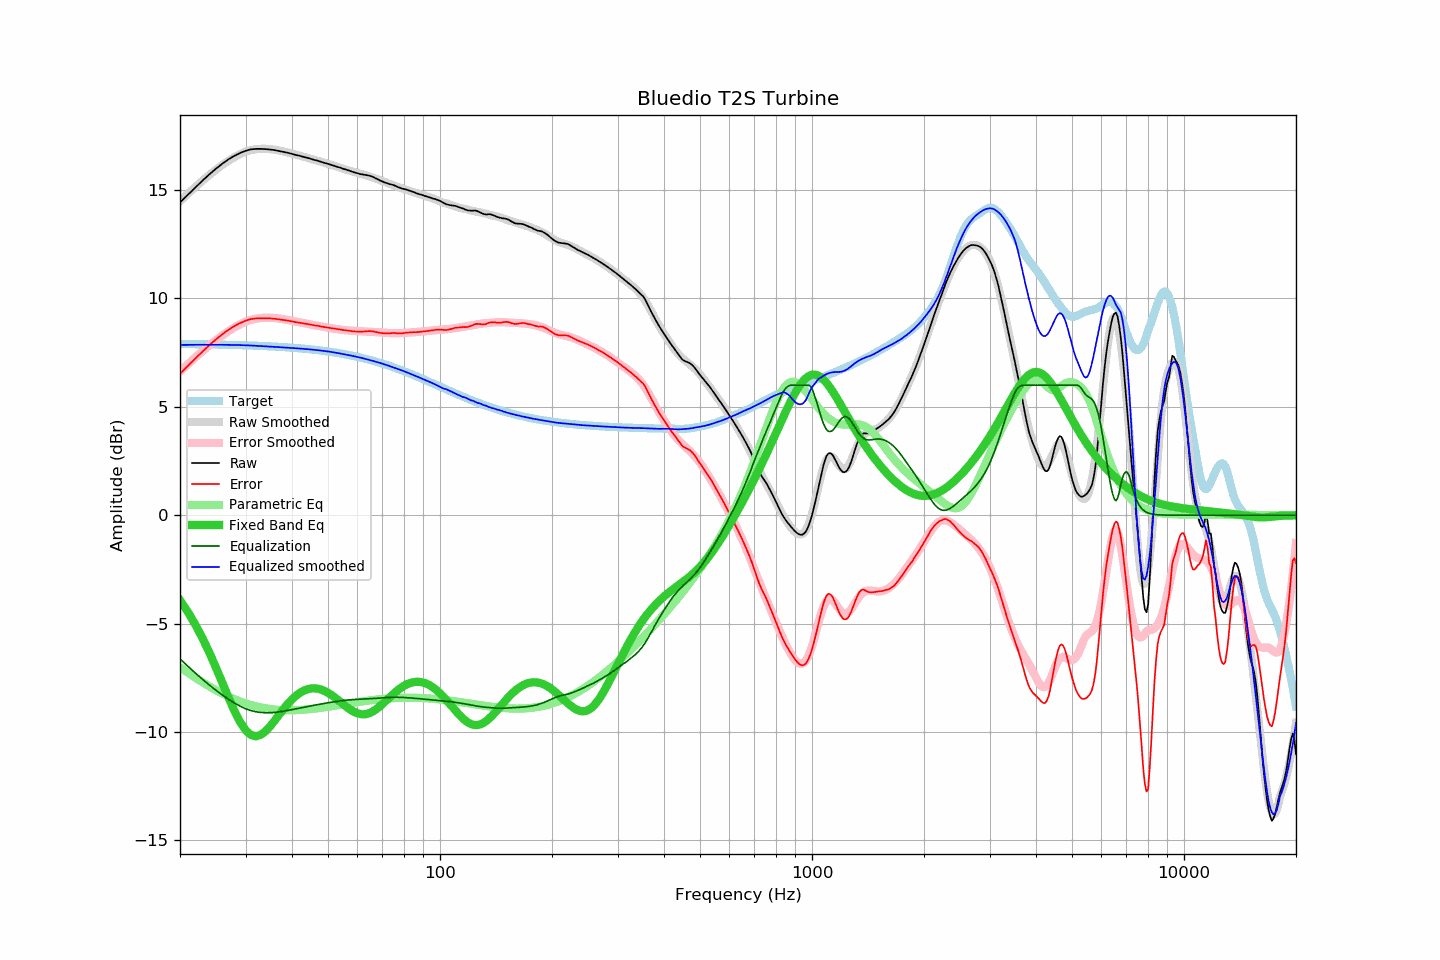

The table this chart was drawn from, first rows:
frequency, raw, error, smoothed, error_smoothed, equalization, parametric_eq, equalized_raw, equalized_smoothed, target
20, 14.43, 6.53, 14.48, 6.63, -6.63, -3.92, 7.80, 7.85, 7.90
21, 14.78, 6.88, 14.82, 6.97, -6.97, -4.46, 7.81, 7.86, 7.89
22, 15.12, 7.23, 15.14, 7.28, -7.28, -5.05, 7.84, 7.86, 7.89
23, 15.44, 7.55, 15.43, 7.57, -7.57, -5.68, 7.87, 7.86, 7.88
24, 15.73, 7.85, 15.70, 7.84, -7.84, -6.35, 7.89, 7.86, 7.88
25, 15.99, 8.11, 15.94, 8.08, -8.08, -7.04, 7.91, 7.86, 7.87
26, 16.22, 8.35, 16.16, 8.30, -8.30, -7.73, 7.92, 7.86, 7.87
27, 16.42, 8.56, 16.35, 8.49, -8.49, -8.41, 7.93, 7.86, 7.86
28, 16.58, 8.72, 16.51, 8.66, -8.66, -9.02, 7.92, 7.85, 7.85
29, 16.71, 8.86, 16.65, 8.81, -8.81, -9.53, 7.90, 7.85, 7.84
30, 16.81, 8.97, 16.77, 8.93, -8.93, -9.91, 7.88, 7.84, 7.84
31, 16.88, 9.05, 16.84, 9.01, -9.01, -10.13, 7.87, 7.83, 7.83
32, 16.90, 9.08, 16.88, 9.06, -9.06, -10.20, 7.83, 7.82, 7.82
33, 16.90, 9.09, 16.90, 9.10, -9.10, -10.13, 7.80, 7.80, 7.81
34, 16.89, 9.09, 16.90, 9.11, -9.11, -9.95, 7.78, 7.79, 7.80
35, 16.87, 9.08, 16.89, 9.11, -9.11, -9.72, 7.76, 7.78, 7.79
36, 16.84, 9.06, 16.86, 9.09, -9.09, -9.45, 7.74, 7.76, 7.78
37, 16.80, 9.03, 16.82, 9.07, -9.07, -9.18, 7.73, 7.75, 7.77
38, 16.76, 9.00, 16.78, 9.04, -9.04, -8.93, 7.72, 7.74, 7.75
39, 16.72, 8.98, 16.73, 9.00, -9.00, -8.70, 7.71, 7.73, 7.74
40, 16.67, 8.94, 16.68, 8.97, -8.97, -8.50, 7.70, 7.71, 7.73
41, 16.62, 8.90, 16.63, 8.93, -8.93, -8.33, 7.69, 7.70, 7.71
42, 16.58, 8.88, 16.58, 8.89, -8.89, -8.19, 7.68, 7.69, 7.70
43, 16.53, 8.84, 16.53, 8.86, -8.86, -8.09, 7.67, 7.67, 7.68
44, 16.49, 8.82, 16.48, 8.83, -8.83, -8.03, 7.66, 7.66, 7.67
45, 16.44, 8.79, 16.44, 8.79, -8.79, -7.99, 7.64, 7.64, 7.65
46, 16.39, 8.76, 16.39, 8.76, -8.76, -7.98, 7.62, 7.63, 7.63
47, 16.35, 8.73, 16.34, 8.73, -8.73, -8.00, 7.61, 7.61, 7.61
48, 16.30, 8.70, 16.30, 8.70, -8.70, -8.05, 7.59, 7.59, 7.59
49, 16.25, 8.67, 16.25, 8.68, -8.68, -8.11, 7.57, 7.57, 7.57
50, 16.21, 8.65, 16.20, 8.65, -8.65, -8.19, 7.56, 7.55, 7.55
51, 16.16, 8.63, 16.16, 8.63, -8.63, -8.28, 7.53, 7.53, 7.53
52, 16.12, 8.61, 16.11, 8.60, -8.60, -8.39, 7.51, 7.51, 7.51
53, 16.07, 8.58, 16.06, 8.58, -8.58, -8.50, 7.48, 7.48, 7.48
54, 16.03, 8.57, 16.02, 8.56, -8.56, -8.61, 7.46, 7.46, 7.46
55, 15.98, 8.54, 15.98, 8.54, -8.54, -8.73, 7.43, 7.43, 7.44
56, 15.94, 8.52, 15.93, 8.53, -8.53, -8.83, 7.41, 7.40, 7.41
57, 15.90, 8.51, 15.90, 8.52, -8.52, -8.93, 7.38, 7.38, 7.39
58, 15.85, 8.49, 15.86, 8.51, -8.51, -9.02, 7.34, 7.35, 7.36
59, 15.81, 8.47, 15.83, 8.50, -8.50, -9.09, 7.31, 7.33, 7.33
60, 15.78, 8.47, 15.79, 8.49, -8.49, -9.14, 7.28, 7.30, 7.30
61, 15.74, 8.46, 15.76, 8.49, -8.49, -9.17, 7.25, 7.27, 7.28
62, 15.72, 8.47, 15.72, 8.48, -8.48, -9.18, 7.24, 7.24, 7.25
63, 15.70, 8.48, 15.69, 8.48, -8.48, -9.18, 7.22, 7.21, 7.22
64, 15.68, 8.49, 15.65, 8.47, -8.47, -9.15, 7.21, 7.18, 7.19
65, 15.65, 8.49, 15.61, 8.46, -8.46, -9.11, 7.18, 7.15, 7.16
66, 15.61, 8.48, 15.57, 8.46, -8.46, -9.05, 7.15, 7.12, 7.12
67, 15.55, 8.45, 15.54, 8.45, -8.45, -8.98, 7.10, 7.09, 7.09
68, 15.50, 8.44, 15.50, 8.44, -8.44, -8.89, 7.06, 7.06, 7.06
69, 15.44, 8.41, 15.46, 8.43, -8.43, -8.80, 7.00, 7.02, 7.03
70, 15.40, 8.40, 15.41, 8.42, -8.42, -8.71, 6.97, 6.99, 6.99
71, 15.35, 8.39, 15.37, 8.42, -8.42, -8.61, 6.93, 6.95, 6.96
72, 15.32, 8.39, 15.33, 8.41, -8.41, -8.51, 6.91, 6.92, 6.93
73, 15.28, 8.38, 15.28, 8.40, -8.40, -8.42, 6.88, 6.88, 6.89
74, 15.26, 8.40, 15.24, 8.40, -8.40, -8.32, 6.86, 6.85, 6.86
75, 15.23, 8.40, 15.21, 8.39, -8.39, -8.23, 6.83, 6.81, 6.82
76, 15.19, 8.40, 15.17, 8.39, -8.39, -8.15, 6.79, 6.78, 6.79
77, 15.14, 8.39, 15.14, 8.40, -8.40, -8.07, 6.74, 6.75, 6.75
78, 15.11, 8.39, 15.11, 8.40, -8.40, -7.99, 6.71, 6.71, 6.71
79, 15.07, 8.39, 15.08, 8.40, -8.40, -7.93, 6.66, 6.68, 6.68
... 553 more rows
